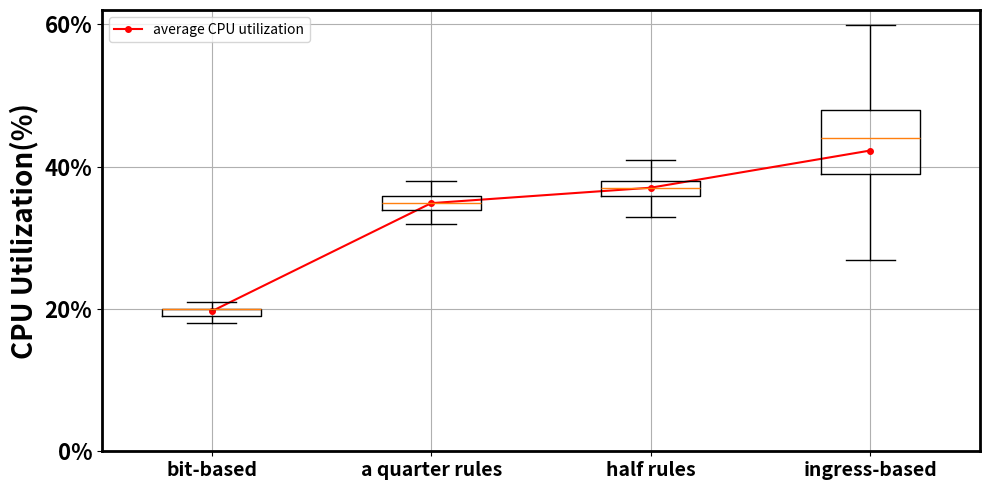

Reproduce this figure in Python.
import matplotlib.pyplot as plt
import numpy as np

# 示例数据
data_bit=[19.98/100, 17.97/100, 20.98/100, 19.98/100, 19.97/100, 18.98/100, 19.98/100, 18.98/100, 18.96/100, 20.96/100, 19.97/100, 16.99/100, 18.96/100, 18.96/100, 20.96/100, 17.98/100, 19.97/100, 19.98/100, 19.98/100, 18.98/100, 20.96/100, 18.98/100, 18.98/100, 18.97/100, 18.98/100, 18.98/100, 19.98/100, 19.97/100, 18.97/100, 17.96/100, 19.98/100, 18.98/100, 18.96/100, 18.98/100, 18.97/100, 19.98/100, 20.96/100, 17.98/100, 19.99/100, 20.98/100, 19.98/100, 17.97/100, 19.98/100, 18.97/100, 20.98/100, 19.00/100, 18.97/100, 19.98/100, 19.97/100, 19.97/100, 19.98/100, 18.98/100, 18.97/100, 19.97/100, 20.99/100, 18.98/100, 20.97/100, 18.98/100, 20.97/100, 18.97/100, 19.98/100, 19.97/100, 19.98/100, 18.99/100, 19.96/100, 18.97/100, 20.97/100, 19.98/100, 19.96/100, 20.99/100, 20.00/100, 20.97/100, 18.98/100, 19.97/100, 19.98/100, 19.98/100, 18.98/100, 20.97/100, 19.98/100, 20.97/100, 18.97/100, 19.98/100, 18.97/100, 18.98/100, 19.96/100, 20.96/100, 19.99/100, 19.97/100, 20.97/100, 19.98/100, 18.98/100, 18.96/100, 19.97/100, 19.98/100, 20.97/100, 18.97/100, 19.99/100, 18.98/100, 18.99/100, 19.97/100, 19.97/100, 19.99/100, 19.97/100 ]
data_heng_14=[35.98/100, 35.94/100, 34.95/100, 35.95/100, 36.94/100, 33.97/100, 34.96/100, 33.95/100, 34.93/100, 33.94/100, 33.94/100, 33.96/100, 33.98/100, 34.95/100, 36.00/100, 36.94/100, 33.95/100, 35.96/100, 33.96/100, 35.93/100, 34.95/100, 35.96/100, 34.96/100, 33.98/100, 35.96/100, 34.95/100, 34.96/100, 32.98/100, 33.94/100, 34.96/100, 33.96/100, 33.96/100, 32.96/100, 32.95/100, 33.93/100, 33.99/100, 33.96/100, 33.97/100, 33.96/100, 33.96/100, 34.96/100, 33.98/100, 34.97/100, 34.93/100, 33.96/100, 35.95/100, 34.95/100, 33.93/100, 33.96/100, 33.95/100, 31.98/100, 34.96/100, 32.96/100, 32.96/100, 35.96/100, 35.95/100, 34.96/100, 33.96/100, 35.95/100, 33.94/100, 32.97/100, 35.94/100, 32.94/100, 40.97/100, 36.94/100, 35.94/100, 35.96/100, 35.95/100, 33.96/100, 35.94/100, 34.96/100, 35.95/100, 34.93/100, 33.96/100, 34.95/100, 34.96/100, 34.99/100, 34.94/100, 42.92/100, 39.95/100, 35.96/100, 33.96/100, 34.96/100, 37.97/100, 35.00/100, 32.95/100, 34.96/100, 32.96/100, 32.95/100, 32.95/100, 36.96/100, 32.96/100, 34.95/100, 35.94/100, 33.96/100, 34.98/100, 33.96/100, 33.96/100, 33.96/100, 35.94/100, 35.93/100, 30.96/100, 35.95/100, 31.96/100, 35.99/100, 37.93/100]
data_heng_12=[41.93/100, 35.96/100, 37.96/100, 37.95/100, 38.95/100, 40.92/100, 35.94/100, 35.94/100, 36.93/100, 38.95/100, 35.92/100, 35.95/100, 38.94/100, 34.96/100, 38.96/100, 34.93/100, 38.94/100, 37.97/100, 35.96/100, 36.96/100, 39.95/100, 40.93/100, 35.94/100, 39.94/100, 34.94/100, 36.92/100, 37.96/100, 38.95/100, 36.95/100, 33.99/100, 36.94/100, 36.94/100, 37.96/100, 34.95/100, 36.96/100, 36.96/100, 36.96/100, 34.95/100, 35.00/100, 33.96/100, 35.95/100, 35.94/100, 41.93/100, 37.95/100, 39.96/100, 36.94/100, 34.96/100, 36.95/100, 37.95/100, 35.98/100, 36.94/100, 40.94/100, 37.99/100, 42.95/100, 38.94/100, 37.96/100, 37.96/100, 37.94/100, 36.94/100, 37.94/100, 36.94/100, 35.96/100, 38.94/100, 35.95/100, 37.97/100, 38.95/100, 33.96/100, 36.98/100, 38.94/100, 36.94/100, 34.96/100, 35.96/100, 36.96/100, 35.95/100, 34.94/100, 36.95/100, 36.93/100, 43.91/100, 35.99/100, 34.95/100, 38.00/100, 34.94/100, 35.95/100, 37.93/100, 36.96/100, 35.96/100, 36.95/100, 35.99/100, 38.96/100, 36.93/100, 37.95/100, 38.94/100, 37.96/100, 34.95/100, 35.94/100, 34.96/100, 39.95/100, 34.93/100, 33.94/100, 34.94/100, 35.93/100, 34.97/100, 35.97/100, 32.94/100, 32.96/100, 35.95/100, 34.93/100, 34.97/100]
data_ingress = [45.92/100,45.91/100,38.93/100,53.91/100,40.94/100,56.93/100,59.92/100,38.95/100,44.91/100,12.98/100,44.94/100,52.60/100,53.91/100,50.91/100,41.92/100,45.88/100,47.92/100,37.93/100,43.95/100,35.96/100,45.95/100,47.95/100,43.91/100,53.93/100,49.87/100,47.92/100,34.98/100,45.95/100,20.97/100,28.96/100,46.92/100,45.95/100,38.95/100,28.95/100,12.00/100,42.92/100,46.92/100,43.98/100,45.94/100,45.94/100,42.92/100,41.92/100,32.96/100,34.94/100,37.99/100,46.98/100,35.95/100,32.95/100,45.99/100,32.95/100,41.93/100,41.92/100,44.95/100,48.98/100,41.94/100,47.94/100,35.96/100,39.92/100,42.98/100,26.95/100,44.93/100,46.94/100,29.96/100,36.96/100,40.99/100,47.95/100,44.93/100,49.94/100,30.94/100,12.98/100,12.99/100,14.98/100,12.98/100,17.97/100,48.99/100,54.90/100,44.92/100,54.91/100,48.94/100,44.95/100,41.91/100,49.99/100,46.92/100,49.93/100,46.98/100,43.92/100,50.91/100,52.97/100,29.99/100,39.95/100,47.93/100,42.93/100,39.97/100,40.96/100,44.94/100,39.95/100,42.95/100,48.94/100,28.95/100,44.93/100,43.91/100,55.90/100,47.94/100,24.98/100,40.94/100,50.90/100,50.98/100,42.95/100,38.93/100,43.93/100,50.92/100,46.98/100,37.93/100,36.94/100,31.95/100,57.91/100,54.93/100,45.95/100,35.97/100,44.91/100,47.94/100,51.91/100,45.94/100,41.96/100,51.92/100,38.95/100,29.97/100,42.94/100,46.99/100,42.95/100,49.90/100,43.94/100,44.95/100,48.93/100,50.94/100,52.94/100,37.96/100,41.95/100,54.92/100,37.95/100,35.99/100]
plt.figure(figsize=(10, 5),linewidth=6)

y = [np.mean(data_bit),np.mean(data_heng_14),np.mean(data_heng_12),np.mean(data_ingress)]
plt.plot([1, 2, 3, 4], y, marker='o', markersize=4, linestyle='-', color='r', label='average CPU utilization')

# 绘制箱型图
plt.boxplot([data_bit, data_heng_14,data_heng_12,data_ingress], showfliers=False, labels=['bit-based', 'a quarter rules','half rules','ingress-based'])
plt.xticks(fontsize=14, fontweight='bold')
plt.yticks([0, 0.2, 0.4, 0.6], ['0%', '20%', '40%', '60%'],fontsize=16, fontweight='bold')
# plt.xlabel('123',fontsize=20,)
plt.ylabel('CPU Utilization(%)',fontsize=20,fontweight='bold')
for spine in plt.gca().spines.values():
    spine.set_linewidth(2)  # 设置边框粗细为2
# 添加图例
plt.legend()
plt.grid(True)
plt.tight_layout()
plt.show()
